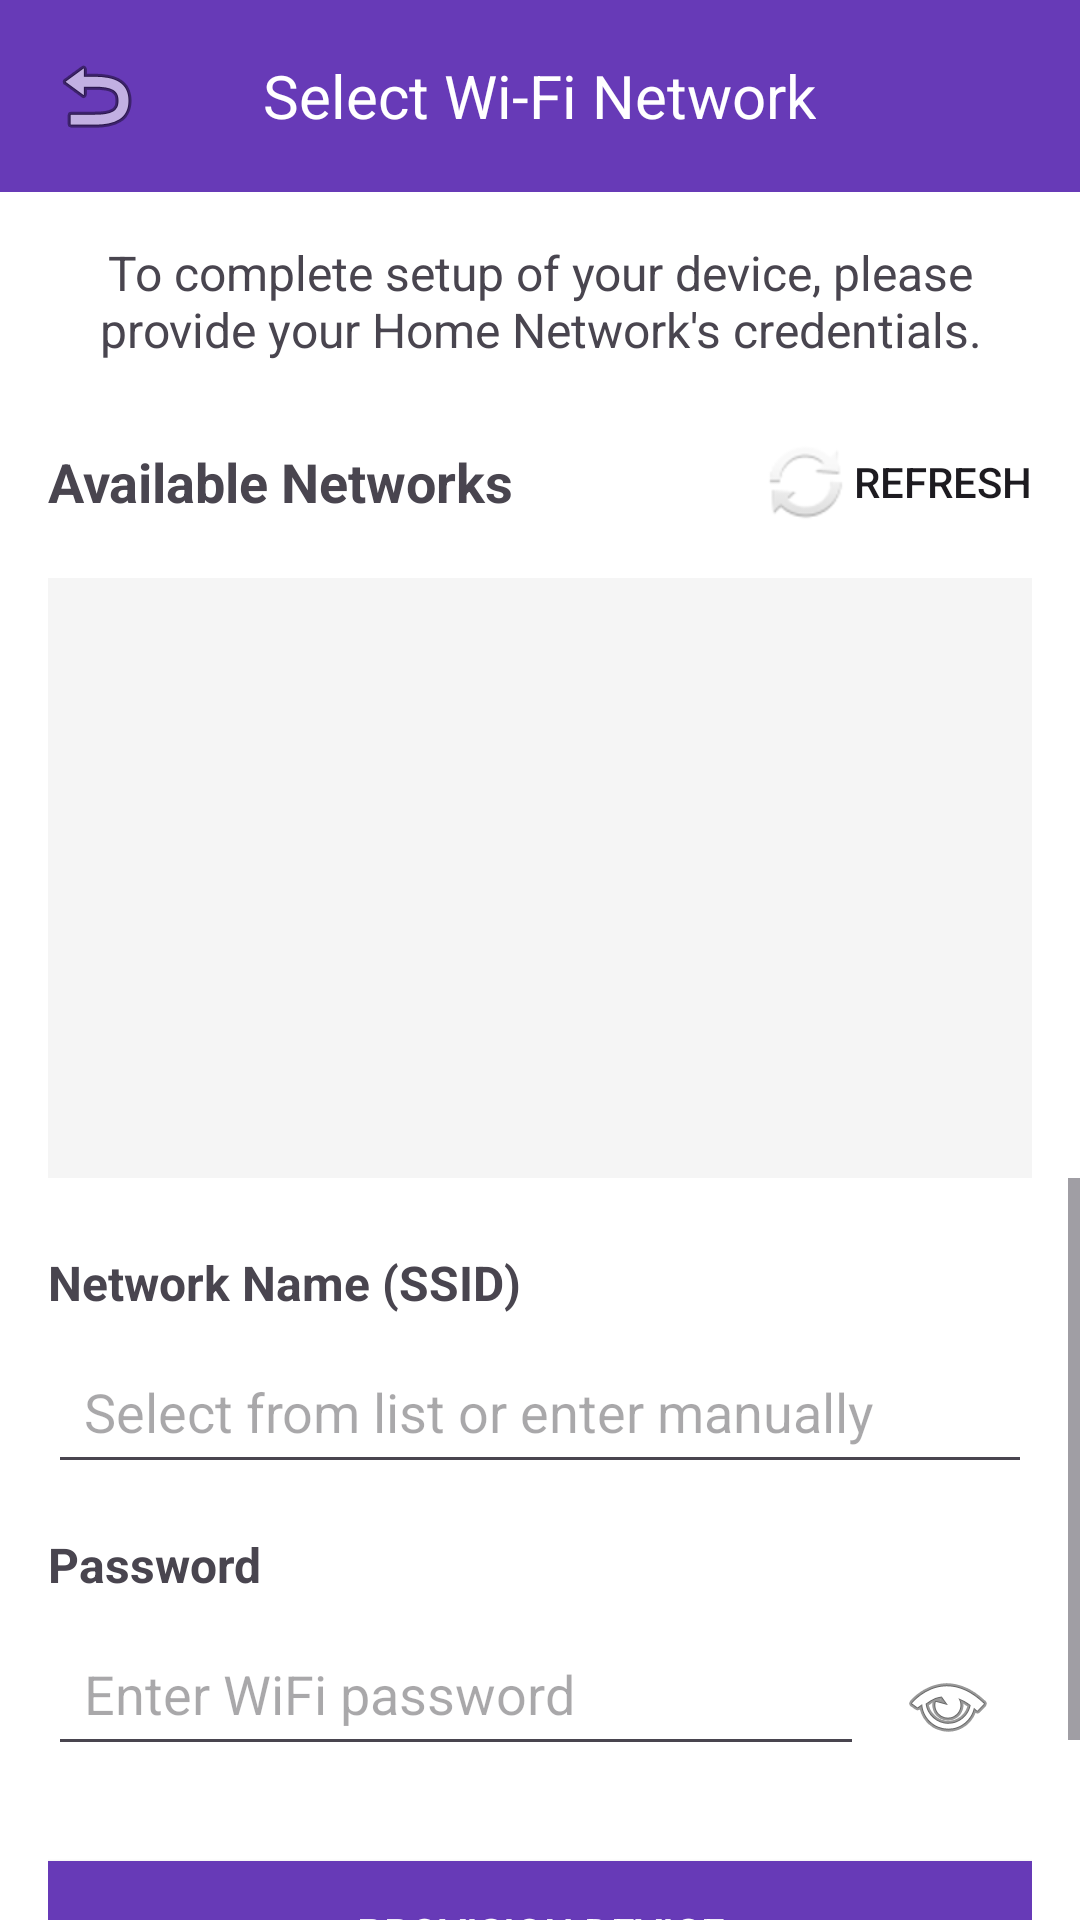

Produce the Android XML layout that renders to this screen, including the resource entries it uses.
<!-- AndroidManifest.xml: application theme Theme.BLE_PROV -->
<!-- res/layout/activity_wifi_scan.xml -->
<?xml version="1.0" encoding="utf-8"?>
<RelativeLayout xmlns:android="http://schemas.android.com/apk/res/android"
    android:layout_width="match_parent"
    android:layout_height="match_parent">

    
    <RelativeLayout
        android:id="@+id/header"
        android:layout_width="match_parent"
        android:layout_height="wrap_content"
        android:background="#673AB7"
        android:padding="16dp">

        <TextView
            android:layout_width="wrap_content"
            android:layout_height="wrap_content"
            android:layout_centerInParent="true"
            android:text="Select Wi-Fi Network"
            android:textColor="#FFFFFF"
            android:textSize="20sp" />

        <ImageButton
            android:id="@+id/btn_back"
            android:layout_width="wrap_content"
            android:layout_height="wrap_content"
            android:layout_alignParentStart="true"
            android:layout_centerVertical="true"
            android:background="@null"
            android:src="@android:drawable/ic_menu_revert" />
    </RelativeLayout>

    
    <LinearLayout
        android:layout_width="match_parent"
        android:layout_height="match_parent"
        android:layout_below="@id/header"
        android:orientation="vertical"
        android:background="#FFFFFF">

        
        <TextView
            android:id="@+id/tv_device_name"
            android:layout_width="match_parent"
            android:layout_height="wrap_content"
            android:layout_marginTop="16dp"
            android:layout_marginHorizontal="16dp"
            android:layout_marginBottom="16dp"
            android:gravity="center"
            android:text="To complete setup of your device, please provide your Home Network's credentials."
            android:textSize="16sp" />

        
        <RelativeLayout
            android:layout_width="match_parent"
            android:layout_height="wrap_content"
            android:layout_marginHorizontal="16dp">

            <TextView
                android:layout_width="wrap_content"
                android:layout_height="wrap_content"
                android:layout_alignParentStart="true"
                android:layout_centerVertical="true"
                android:text="Available Networks"
                android:textSize="18sp"
                android:textStyle="bold" />

            <Button
                android:id="@+id/btn_scan_networks"
                android:layout_width="wrap_content"
                android:layout_height="wrap_content"
                android:layout_alignParentEnd="true"
                android:background="@null"
                android:drawableStart="@android:drawable/ic_popup_sync"
                android:text="Refresh" />
        </RelativeLayout>

        
        <ListView
            android:id="@+id/list_wifi_networks"
            android:layout_width="match_parent"
            android:layout_height="200dp"
            android:layout_marginHorizontal="16dp"
            android:layout_marginTop="8dp"
            android:divider="#E0E0E0"
            android:dividerHeight="1dp"
            android:scrollbars="vertical"
            android:scrollbarSize="6dp"
            android:fadeScrollbars="false"
            android:background="#F5F5F5"
            android:choiceMode="singleChoice" />

        
        <ScrollView
            android:layout_width="match_parent"
            android:layout_height="0dp"
            android:layout_weight="1"
            android:fillViewport="true">

            <LinearLayout
                android:layout_width="match_parent"
                android:layout_height="wrap_content"
                android:orientation="vertical"
                android:padding="16dp">

                
                <TextView
                    android:layout_width="match_parent"
                    android:layout_height="wrap_content"
                    android:layout_marginTop="8dp"
                    android:text="Network Name (SSID)"
                    android:textSize="16sp"
                    android:textStyle="bold" />

                <EditText
                    android:id="@+id/etManualSSID"
                    android:layout_width="match_parent"
                    android:layout_height="wrap_content"
                    android:layout_marginTop="8dp"
                    android:hint="Select from list or enter manually"
                    android:inputType="text"
                    android:padding="12dp" />

                
                <TextView
                    android:layout_width="match_parent"
                    android:layout_height="wrap_content"
                    android:layout_marginTop="16dp"
                    android:text="Password"
                    android:textSize="16sp"
                    android:textStyle="bold" />

                <RelativeLayout
                    android:layout_width="match_parent"
                    android:layout_height="wrap_content"
                    android:layout_marginTop="8dp">

                    <EditText
                        android:id="@+id/et_password"
                        android:layout_width="match_parent"
                        android:layout_height="wrap_content"
                        android:hint="Enter WiFi password"
                        android:inputType="textPassword"
                        android:padding="12dp"
                        android:layout_toStartOf="@id/btn_toggle_password"
                        android:layout_toLeftOf="@id/btn_toggle_password" />

                    <ImageButton
                        android:id="@+id/btn_toggle_password"
                        android:layout_width="wrap_content"
                        android:layout_height="wrap_content"
                        android:layout_alignParentEnd="true"
                        android:layout_centerVertical="true"
                        android:background="@android:color/transparent"
                        android:src="@android:drawable/ic_menu_view"
                        android:contentDescription="Toggle password visibility"
                        android:padding="12dp" />
                </RelativeLayout>

                
                <Button
                    android:id="@+id/btn_provision"
                    android:layout_width="match_parent"
                    android:layout_height="wrap_content"
                    android:layout_marginTop="24dp"
                    android:background="#673AB7"
                    android:text="Provision Device"
                    android:textColor="#FFFFFF" />

                
                <TextView
                    android:id="@+id/tv_status"
                    android:layout_width="match_parent"
                    android:layout_height="wrap_content"
                    android:layout_marginTop="16dp"
                    android:gravity="center"
                    android:textSize="14sp" />
            </LinearLayout>
        </ScrollView>
    </LinearLayout>

    
    <ProgressBar
        android:id="@+id/progress_bar"
        android:layout_width="wrap_content"
        android:layout_height="wrap_content"
        android:layout_centerInParent="true"
        android:visibility="gone" />

</RelativeLayout>
<!-- resources referenced by this layout -->
<resources>
  <style name="Theme.BLE_PROV" parent="Base.Theme.BLE_PROV" />
  <style name="Base.Theme.BLE_PROV" parent="Theme.Material3.DayNight.NoActionBar">
          
          
      </style>
</resources>
